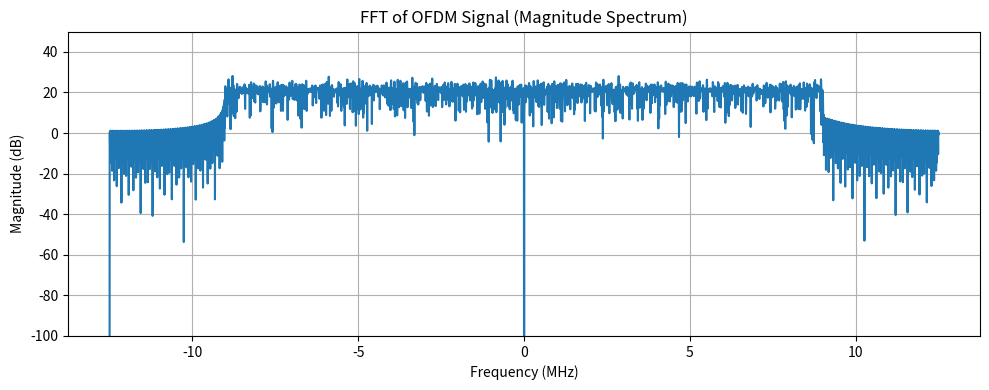

Python code for this plot: (Note: this script raises an exception after producing the figure.)
import numpy as np
import matplotlib.pyplot as plt


# === OFDM Parameters ===
bw = 18e6  # Bandwidth = 10 MHz
subcarrier_spacing = 20e3  # 15 kHz LTE spacing
n_subcarriers = 1250  # FFT size
fs = subcarrier_spacing * n_subcarriers  # Sampling rate = 15.36 MHz
cp_len = int(n_subcarriers * 1/8)  # Cyclic Prefix (12.5%)

# === Data and Pilot Parameters ===
active_subcarriers = 900
n_pilots = 75
n_data = active_subcarriers - n_pilots

# === Generate pilot and data symbols ===
pilot_symbols = np.random.choice([1+1j, 1+1j], size=n_pilots)  # BPSK pilots
data_symbols = np.random.choice([1+1j, 1-1j, -1+1j, -1-1j], size=n_data)  # QPSK data

# === Insert pilots evenly across the 600 active subcarriers ===
ofdm_symbols = np.zeros(active_subcarriers, dtype=complex)
pilot_indices = np.round(np.linspace(0, active_subcarriers - 1, n_pilots)).astype(int)
data_iter = iter(data_symbols)

for i in range(active_subcarriers):
    if i in pilot_indices:
        ofdm_symbols[i] = pilot_symbols[np.where(pilot_indices == i)[0][0]]
    else:
        ofdm_symbols[i] = next(data_iter)

# === Map to full IFFT input (zero out DC) ===
ifft_input = np.zeros(n_subcarriers, dtype=complex)
half = active_subcarriers // 2
ifft_input[1:1+half] = ofdm_symbols[:half]          # Positive freqs
ifft_input[-half:] = ofdm_symbols[half:]            # Negative freqs

# === Time Domain OFDM Symbol ===
ofdm_symbol = np.fft.ifft((ifft_input), n=n_subcarriers)

# # === Add Cyclic Prefix ===
# ofdm_with_cp = np.concatenate([ofdm_symbol[-cp_len:], ofdm_symbol])

# === Normalize ===
ofdm_symbol -= np.mean(ofdm_symbol)  # Remove any DC offset
ofdm_symbol /= np.max(np.abs(ofdm_symbol)) * 1.1  # Avoid clipping


# === Compute FFT of the OFDM signal (with CP) ===
n_fft_plot = 4096  # Use zero-padding for better resolution
spectrum = np.fft.fftshift(np.fft.fft(ofdm_symbol, n=n_fft_plot))
spectrum_magnitude_db = 20 * np.log10(np.abs(spectrum) + 1e-12)  # avoid log(0)

# Frequency axis in MHz
freq_axis = np.linspace(-fs/2, fs/2, n_fft_plot) / 1e6

# === Plot Spectrum ===
plt.figure(figsize=(10, 4))
plt.plot(freq_axis, spectrum_magnitude_db)
plt.title("FFT of OFDM Signal (Magnitude Spectrum)")
plt.xlabel("Frequency (MHz)")
plt.ylabel("Magnitude (dB)")
plt.grid()
plt.ylim(-100,50)
plt.tight_layout()
plt.show()


# # Normalize to avoid clipping or excessive amplitude
# normalize_ratio = np.max(np.abs(ofdm_symbol))
# ofdm_symbol /= normalize_ratio

# Open a .dat file in binary write mode
with open("../masters_large_data/transmitted_data/transmit.dat", 'wb') as f:
    for sample in ofdm_symbol:
        # Write the real part (I) as 64-bit double
        f.write(np.double(sample.real).tobytes())
        # Write the imaginary part (Q) as 64-bit double
        f.write(np.double(sample.imag).tobytes())





# === Plot Time Domain Signal ===
plt.figure(figsize=(10, 4))
plt.plot(np.real(ofdm_symbol), label='I (real)')
plt.plot(np.imag(ofdm_symbol), label='Q (imag)')
plt.title("10 MHz OFDM Time Domain Signal")
plt.xlabel("Sample Index")
plt.ylabel("Amplitude")
plt.legend()
plt.grid()
plt.show()

# === Plot Time Domain Signal ===
plt.figure(figsize=(10, 4))
freqs = np.fft.fftfreq(len(ofdm_symbol))
plt.plot(freqs, np.fft.fft(ofdm_symbol))
plt.title("FFT of OFDM Time Domain Signal")
plt.xlabel("Freq (Hz)")
plt.ylabel("Amplitude")
plt.legend()
plt.grid()
plt.show()


# === Plot Time Domain Signal ===
plt.figure(figsize=(10, 4))
plt.plot(np.correlate(ofdm_symbol,ofdm_symbol,mode="full"), label='I (real)')
plt.title("10 MHz OFDM Time Domain Signal")
plt.xlabel("Sample Index")
plt.ylabel("Amplitude")
plt.legend()
plt.grid()
plt.show()
